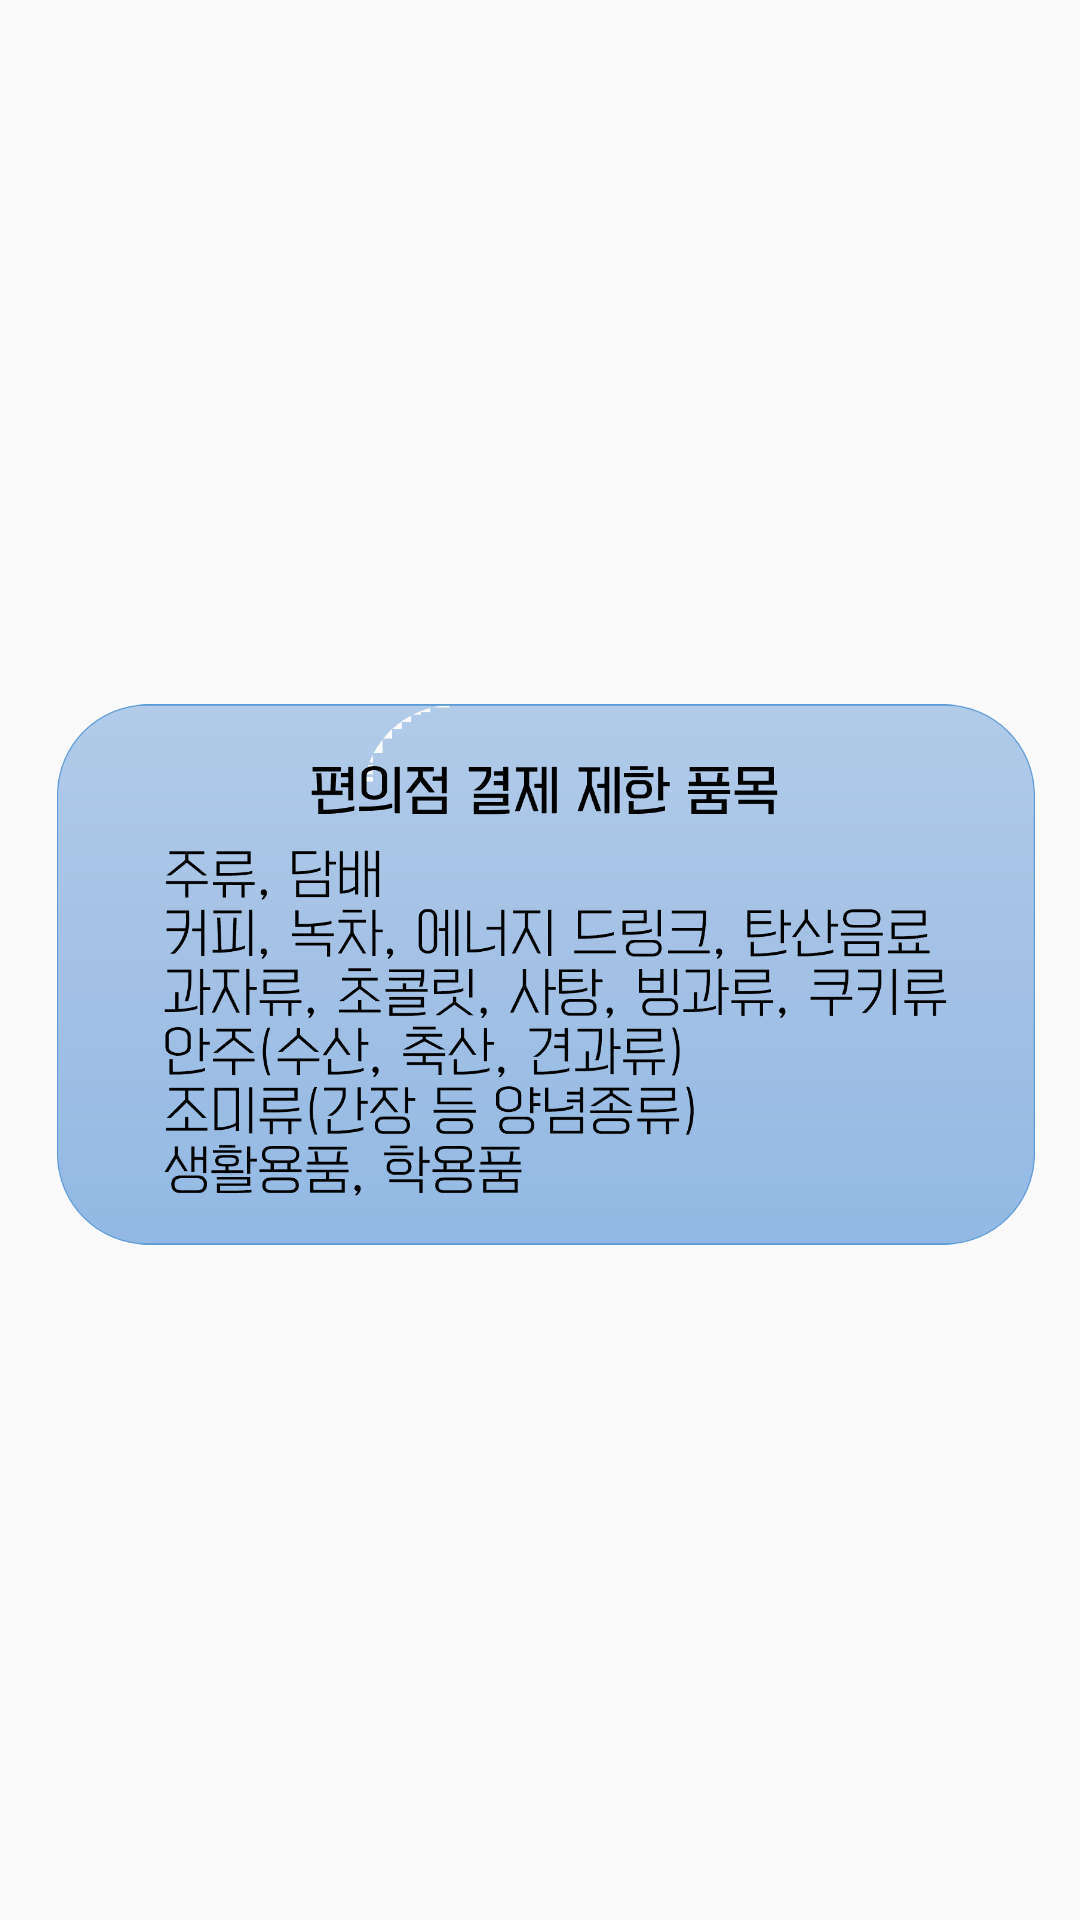

Write the Android layout XML for this screen, with the resource values it uses.
<!-- AndroidManifest.xml: application theme Theme.FinalProject -->
<!-- res/layout/fragment_one.xml -->
<?xml version="1.0" encoding="utf-8"?>
<RelativeLayout xmlns:android="http://schemas.android.com/apk/res/android"
    xmlns:tools="http://schemas.android.com/tools"
    android:layout_width="match_parent"
    android:layout_height="match_parent"
    tools:context=".OneFragment">

    

    <ImageView
        android:layout_width="wrap_content"
        android:layout_height="wrap_content"
        android:layout_alignParentStart="true"
        android:layout_alignParentTop="true"
        android:layout_alignParentEnd="true"
        android:layout_alignParentBottom="true"
        android:layout_centerInParent="true"
        android:layout_marginStart="19dp"
        android:layout_marginTop="0dp"
        android:layout_marginEnd="-7dp"
        android:layout_marginBottom="-10dp"
        android:src="@drawable/conven" />

</RelativeLayout>
<!-- resources referenced by this layout -->
<resources>
  <!-- drawable conven: png bitmap (drawable, 75936 bytes) -->
  <style name="Theme.FinalProject" parent="Theme.AppCompat.DayNight.DarkActionBar">
          
          <item name="colorPrimary">@color/teal_700</item>
          <item name="colorPrimaryVariant">#d3e8de</item>
          <item name="colorOnPrimary">@color/white</item>
          
          <item name="colorSecondary">@color/teal_200</item>
          <item name="colorSecondaryVariant">@color/teal_700</item>
          <item name="colorOnSecondary">@color/black</item>
          
          <item name="android:statusBarColor" tools:targetApi="l">?attr/colorPrimaryVariant</item>
          
      </style>
  <!-- not gathered from this repository: default colours our renderer supplied (Android Studio template values) -->
  <color name="teal_200">#FF03DAC5</color>
  <color name="teal_700">#FF018786</color>
  <color name="black">#FF000000</color>
  <color name="white">#FFFFFFFF</color>
</resources>
